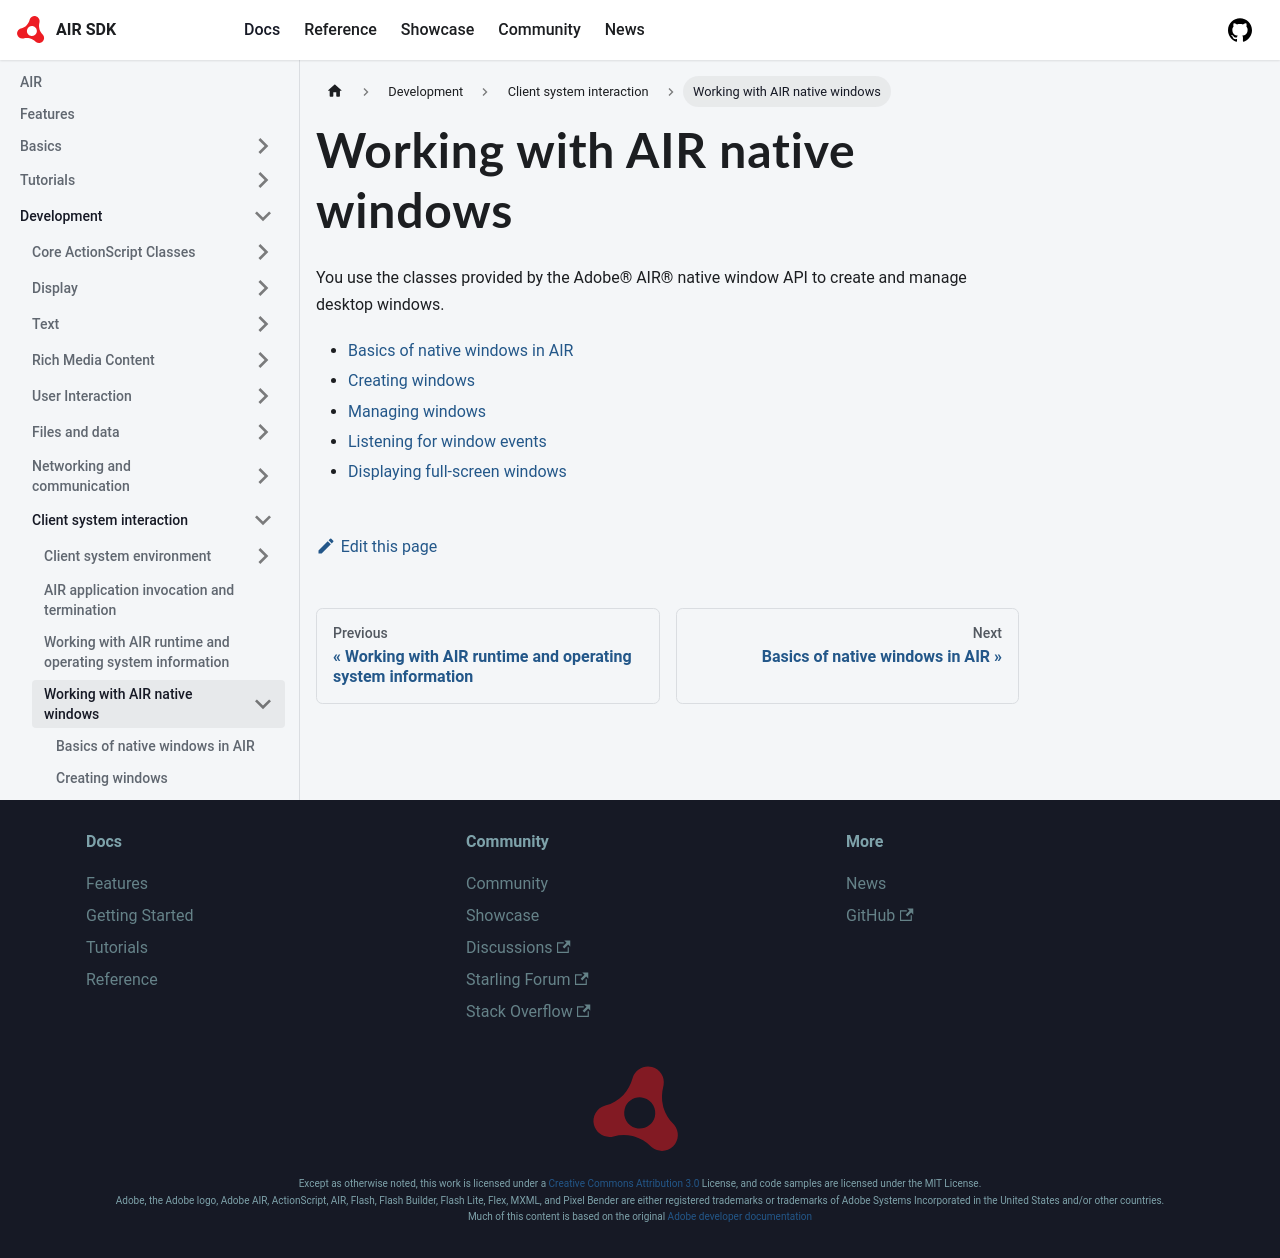

repository: airsdk/airsdk.dev · page: docs/development/client-system-interaction/working-with-air-native-windows.html · generator: docusaurus

# Working with AIR native windows

You use the classes provided by the Adobe® AIR® native window API to create and
manage desktop windows.

- [Basics of native windows in AIR](./basics-of-native-windows-in-air.md)
- [Creating windows](./creating-windows.md)
- [Managing windows](./managing-windows.md)
- [Listening for window events](./listening-for-window-events.md)
- [Displaying full-screen windows](./displaying-full-screen-windows.md)
